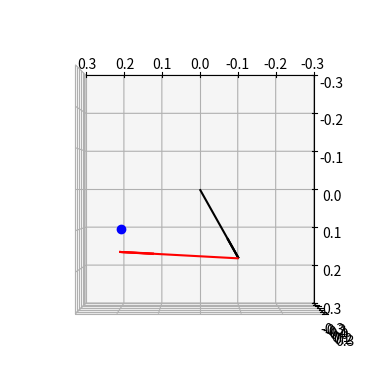

The script that saved this image:


import math
#import serial
import matplotlib.pyplot as plt


class scaraRobot():

    def __init__(self):
        self.A=0.2001
        self.B=0.25212+0.05
        self.origineX=0
        self.origineY=0
        self.anglesActuel=[0,0]
        return

    def __int__(self,A0,B0,origine0X,origine0Y):
        self.A = A0
        self.B = B0
        self.origineX = origine0X
        self.origineY = origine0Y
        self.anglesActuel = [0, 0]
        return


    def setLongueurSegmentA(self,A0):
        self.A=A0
        return

    def setLongueurSegmentB(self,B0):
        self.B=B0
        return

    def getLongueurSegmentA(self):
        return self.A

    def getLongueurSegmentB(self):
        return self.B

    def getAngleDeg(self):
        return [math.degrees(self.anglesActuel[0]),math.degrees(self.anglesActuel[1])]

    def getAngleRad(self):
        return self.anglesActuel


    def isInEnvloppe(self,position):
        # TO DO
        # gerer la plage de position acceptable en y neg
        x=position[0]
        y=position[1]
        if math.sqrt(math.pow(x, 2) + math.pow(y, 2)) <= (self.A + self.B) and math.sqrt(
                math.pow(x, 2) + math.pow(y, 2)) >= (0.15):

            return True
        else:
            return False

    def inverseKinematic(self,position):
        #offset par rapport à l'origine

        x=position[0]+self.origineX
        y=position[1]+self.origineY
        if self.isInEnvloppe([x,y]):
            #calcule theta 2
            B=(math.pow(x,2)+math.pow(y,2)-math.pow(self.A,2)-math.pow(self.B,2))/(2*self.A*self.B)
            theta2=math.atan2(math.sqrt(1-math.pow(B,2)),B)
            if x >= 0:
               #config upper shoulder
                theta2=-theta2
            # calcule theta 1
            theta1=math.atan2(y,x)-math.atan2((self.B*math.sin(theta2)),(self.A+self.B*math.cos(theta2)))
            self.anglesActuel=[theta1,theta2]
            return  [math.degrees(theta1), math.degrees(theta2)]
        else:
            return False


    def forwardKinematic(self):
        x1=self.A*math.cos(self.anglesActuel[0])
        x2=x1+self.B*math.cos(self.anglesActuel[0]+self.anglesActuel[1])

        y1 = self.A * math.sin(self.anglesActuel[0])
        y2 = y1 + self.B * math.sin(self.anglesActuel[0] + self.anglesActuel[1])

        return [x2,y2]

    # def tangentOffset(self,position,rayonVerre):
    #     positionOffset=[]
    #     self.inverseKinematic(position[0],position[1])
    #
    #     if position[0] >= 0:
    #         # config upper shoulder
    #         angleEffecteur=self.anglesActuel[0]+self.anglesActuel[1]-math.pi/2
    #     else:
    #         angleEffecteur =  angleEffecteur=self.anglesActuel[0]+self.anglesActuel[1]-(math.pi/2)
    #
    #     positionOffset.insert(0,position[0]+rayonVerre*math.cos(angleEffecteur))
    #     positionOffset.insert(1,position[1] + rayonVerre*math.sin(angleEffecteur))
    #     return positionOffset


    def tangentAuVerre(self,positionVerre):
        nbPoint=100
        r=0.05
        start=0
        end=2*math.pi
        step=(end-start)/nbPoint
        diffPrec=1

        #ajuster contrainte
        for k in range(0,nbPoint):
            angle=k*(step)+start
            x=positionVerre[0]+r*math.cos(angle)
            y=positionVerre[1]+r*math.sin(angle)

            if self.isInEnvloppe([x,y]):
                self.inverseKinematic([x,y])
                theta1=self.getAngleRad()[0]
                theta2 =self.getAngleRad()[1]

                vBy = 1 * y * math.sin(theta1 + theta2) + x * math.cos(theta1 + theta2)
                vVy = 1 * positionVerre[1] * math.sin(theta1 + theta2) + positionVerre[0] * math.cos(theta1 + theta2)

                diff=vBy-vVy

                if(math.fabs(diff)<diffPrec):
                    diffPrec=math.fabs(diff)
                    xfinal=x
                    yfinal=y

        return [xfinal,yfinal]

def positionSegment2d(r,target):
    """Segment generation"""
    fig = plt.figure()
    ax = fig.add_subplot(111, projection='3d')
    #segment A
    aX, aY, aZ = r.getLongueurSegmentA()*math.cos(r.getAngleRad()[0]), r.getLongueurSegmentA()*math.sin(r.getAngleRad()[0]), 0
    ax.cla()
    #segment B
    ax.quiver(0, 0, 0, aX, aY, aZ, pivot="tail", color="black")
    bx, by, bz = r.getLongueurSegmentB() * math.cos(r.getAngleRad()[1]+r.getAngleRad()[0]), r.getLongueurSegmentA() * math.sin(r.getAngleRad()[1]+r.getAngleRad()[0]), 0
    ax.quiver(aX, aY, aZ, bx, by, bz, pivot="tail", color="red")

    ax.plot(target[0],target[1], 0, 'bo', label='marker only')
    ax.set_xlim(-0.3, 0.3)
    ax.set_ylim(-0.3, 0.3)
    ax.set_zlim(-0.3, 0.3)
    ax.view_init(elev=-270, azim=-90)

    plt.show()
    return



# arduino = serial.Serial(port='COM3', baudrate=9600, timeout=.1)
#
# def write_read(x):
# 	arduino.write(bytes(x, 'utf-8'))
# 	time.sleep(0.5)
# 	data = arduino.readline()
# 	return data

# def send_angle(self, robot):
#     angles=robot.positionToAngleRad(input("Enter position in X :"), input("Enter position in y :"))
#     aAngle = angles[1]
#     bAngle = angles[2]
#     zHeigh = input("Enter a height for Z :")
#     testString = "G0:A" + str(aAngle) + ":B" + str(bAngle) + ":Z" + zHeigh + "\r\n"
#     value = write_read(testString)
#     print(value)
#     return 1

if __name__ == '__main__':

     r = scaraRobot()
     verre=[0.2,0.1]
     r.inverseKinematic(r.tangentAuVerre(verre))
     positionSegment2d(r, verre)
    # target = [0.3,0]
    # posOffset =r.tangentOffset(target, 0.05)
    # print("target= ", target)
    # print("targetOffset= ",posOffset)
    # angles=r.inverseKinematic(target[0],target[1])
    # r.inverseKinematic(posOffset[0], posOffset[1])
    # print("theta 1 deg : ", angles[0],"\ntheta 2 deg : ",angles[1])
    # print("forward kinematic result ",r.forwardKinematic())
    # print("angle actuel",r.getAngleDeg())
    # for y in np.arange(0,0.45,0.01):
    #     for x in np.arange(0,0.45,0.01):
    #         if r.inverseKinematic(x,y) is not False:





